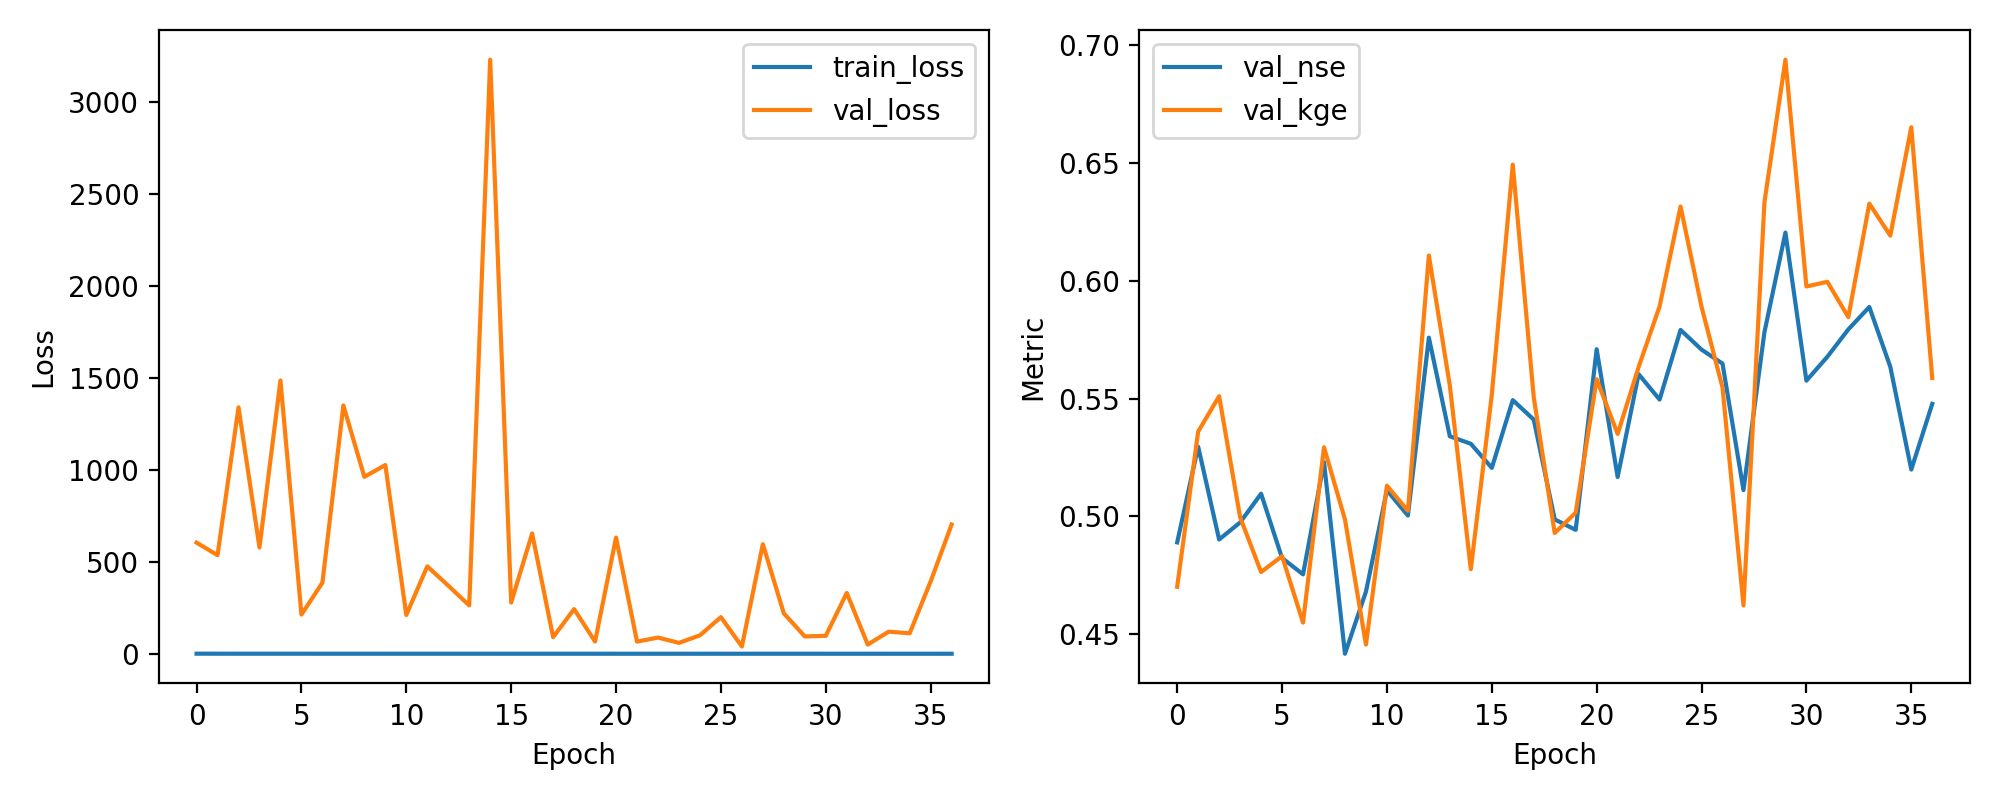

Data behind this chart, as committed beside it:
epoch, train_loss, val_loss, val_nse, val_kge
1, 0.5702, 604.5, 0.4889, 0.4701
2, 0.412, 536.2, 0.5296, 0.536
3, 0.387, 1340, 0.4902, 0.551
4, 0.3924, 578.3, 0.4974, 0.4996
5, 0.3708, 1486, 0.5096, 0.4764
6, 0.3651, 213.3, 0.4823, 0.4831
7, 0.3315, 386.6, 0.4754, 0.4549
8, 0.3584, 1351, 0.523, 0.5293
9, 0.3545, 962.2, 0.4417, 0.4986
10, 0.3034, 1027, 0.468, 0.4456
11, 0.3166, 210.9, 0.5111, 0.513
12, 0.3161, 475.5, 0.5003, 0.5023
13, 0.3072, 370.6, 0.5759, 0.6107
14, 0.3035, 263.2, 0.534, 0.5555
15, 0.2825, 3231, 0.5308, 0.4775
16, 0.2895, 278.7, 0.5206, 0.5516
17, 0.2698, 654.7, 0.5493, 0.6493
18, 0.2865, 90.47, 0.5411, 0.5505
19, 0.2812, 243, 0.4987, 0.4929
20, 0.2614, 66.38, 0.4943, 0.5015
21, 0.2593, 632.1, 0.5709, 0.5582
22, 0.257, 66.13, 0.5167, 0.535
23, 0.2537, 88.21, 0.5604, 0.5634
24, 0.2481, 59.3, 0.5496, 0.5891
25, 0.2362, 100.3, 0.5791, 0.6315
26, 0.2289, 199.3, 0.5708, 0.589
27, 0.2325, 39.5, 0.5648, 0.5547
28, 0.223, 596.1, 0.5111, 0.4622
29, 0.2258, 219.7, 0.5782, 0.6334
30, 0.2263, 94.42, 0.6205, 0.6939
31, 0.2169, 97.6, 0.5576, 0.5976
32, 0.213, 330.8, 0.5678, 0.5996
33, 0.1992, 50.08, 0.5794, 0.5846
34, 0.1925, 120.2, 0.5889, 0.6328
35, 0.2016, 111.3, 0.5635, 0.6192
36, 0.1948, 393.2, 0.5198, 0.6652
37, 0.1926, 703, 0.5477, 0.5587
